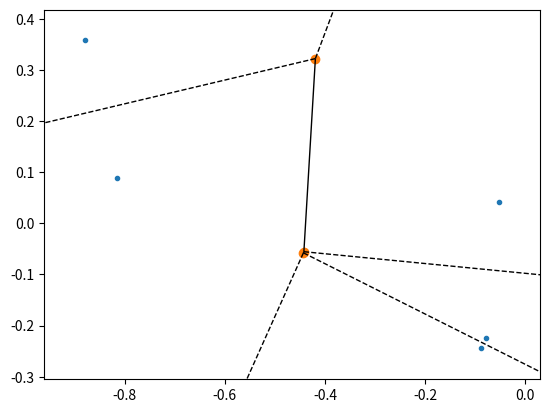

Recreate this plot in Python.
import numpy as np
from scipy.stats import uniform
import matplotlib.pyplot as plt
import sys

#Fixing seed
#np.random.seed(seed=136985)


#Getting the points
N = 5 #20
theta = uniform.rvs(size=N) * np.pi * 2
r = uniform.rvs(size=N)
points = np.array(r*[np.cos(theta), np.sin(theta)]).T

#print(points.shape)
#print(points)
#sys.exit()

##Test
##points = np.array([[.45, .45], [1.55, .45], [.45, 1.55], [1.55, 1.55], [.5, .5]])
#aux = np.linspace(0, 1, N, endpoint=True)
#from itertools import product
#points = list(product(aux, aux))

#Computing the Voronoi mesh
from scipy.spatial import Voronoi, voronoi_plot_2d
vor = Voronoi(points)

#plotting the Voronoi mesh
fig = voronoi_plot_2d(vor)
#plt.xlim(0.5,1.5)
#plt.ylim(0.5,1.5)
plt.show()

sys.exit()

#Selecting only the points that fall into [.5,1.5] x [.5,1.5]
thrash = []
for id_cell in range(len(vor.points)):
    if vor.points[id_cell][0] < .5 or vor.points[id_cell][0] > 1.5 or vor.points[id_cell][1] < .5 or vor.points[id_cell][1] > 1.5:
        thrash.append(id_cell)

#Cells to keep
to_keep = set(range(len(vor.points))) - set(thrash)
print(to_keep)
to_keep = list(to_keep)

#Computing the cells on the boundary
bnd = set()
for id_edge in range(len(vor.ridge_points)):
    if (int(vor.ridge_points[id_edge][0]) in to_keep) and not (int(vor.ridge_points[id_edge][1]) in to_keep):
        bnd.add(int(vor.ridge_points[id_edge][0]))
    elif not (int(vor.ridge_points[id_edge][0]) in to_keep) and (int(vor.ridge_points[id_edge][1]) in to_keep):
        bnd.add(int(vor.ridge_points[id_edge][1]))

print(bnd)

inner = set(to_keep) - bnd #set of inner cells

#plotting the Voronoi mesh
fig = voronoi_plot_2d(vor)
for id_cell in inner:
    pts = vor.points[id_cell]
    plt.plot(pts[0], pts[1], 'ro')
for id_cell in bnd:
    pts = vor.points[id_cell]
    plt.plot(pts[0], pts[1], 'bx')
#plt.xlim(0.5,1.5)
#plt.ylim(0.5,1.5)
plt.show()
